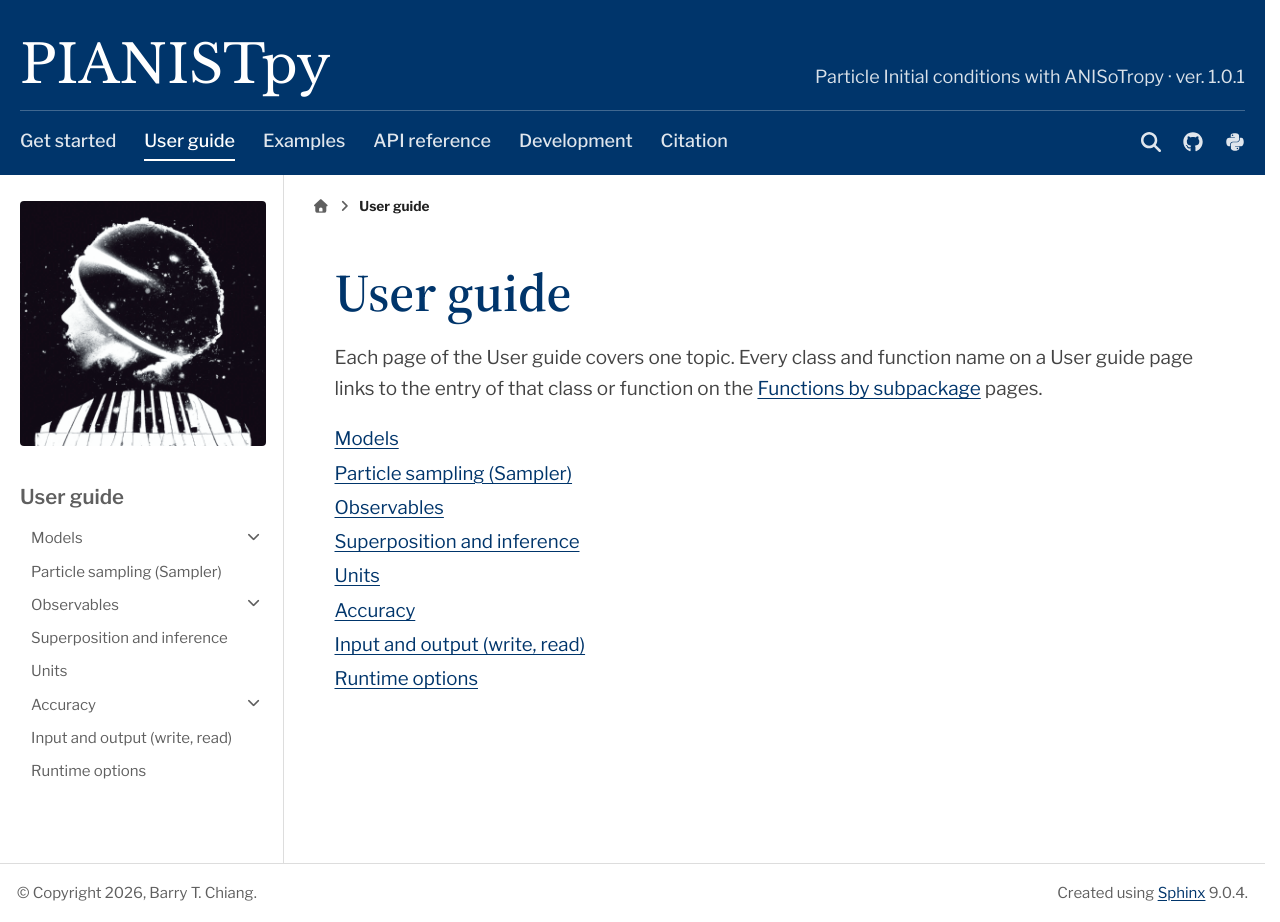

repository: barrytchiang/PIANISTpy · page: docs/guide/index.html · generator: sphinx

User guide
==========

Each page of the User guide covers one topic. Every class and function name on a User guide page links to the entry of
that class or function on the :doc:`Functions by subpackage <../reference/api/index>` pages.

.. toctree::
   :maxdepth: 1

   models
   Particle sampling (Sampler) <particles>
   observables
   superposition
   units
   accuracy
   Input and output (write, read) <input-output>
   Runtime options <runtime>
